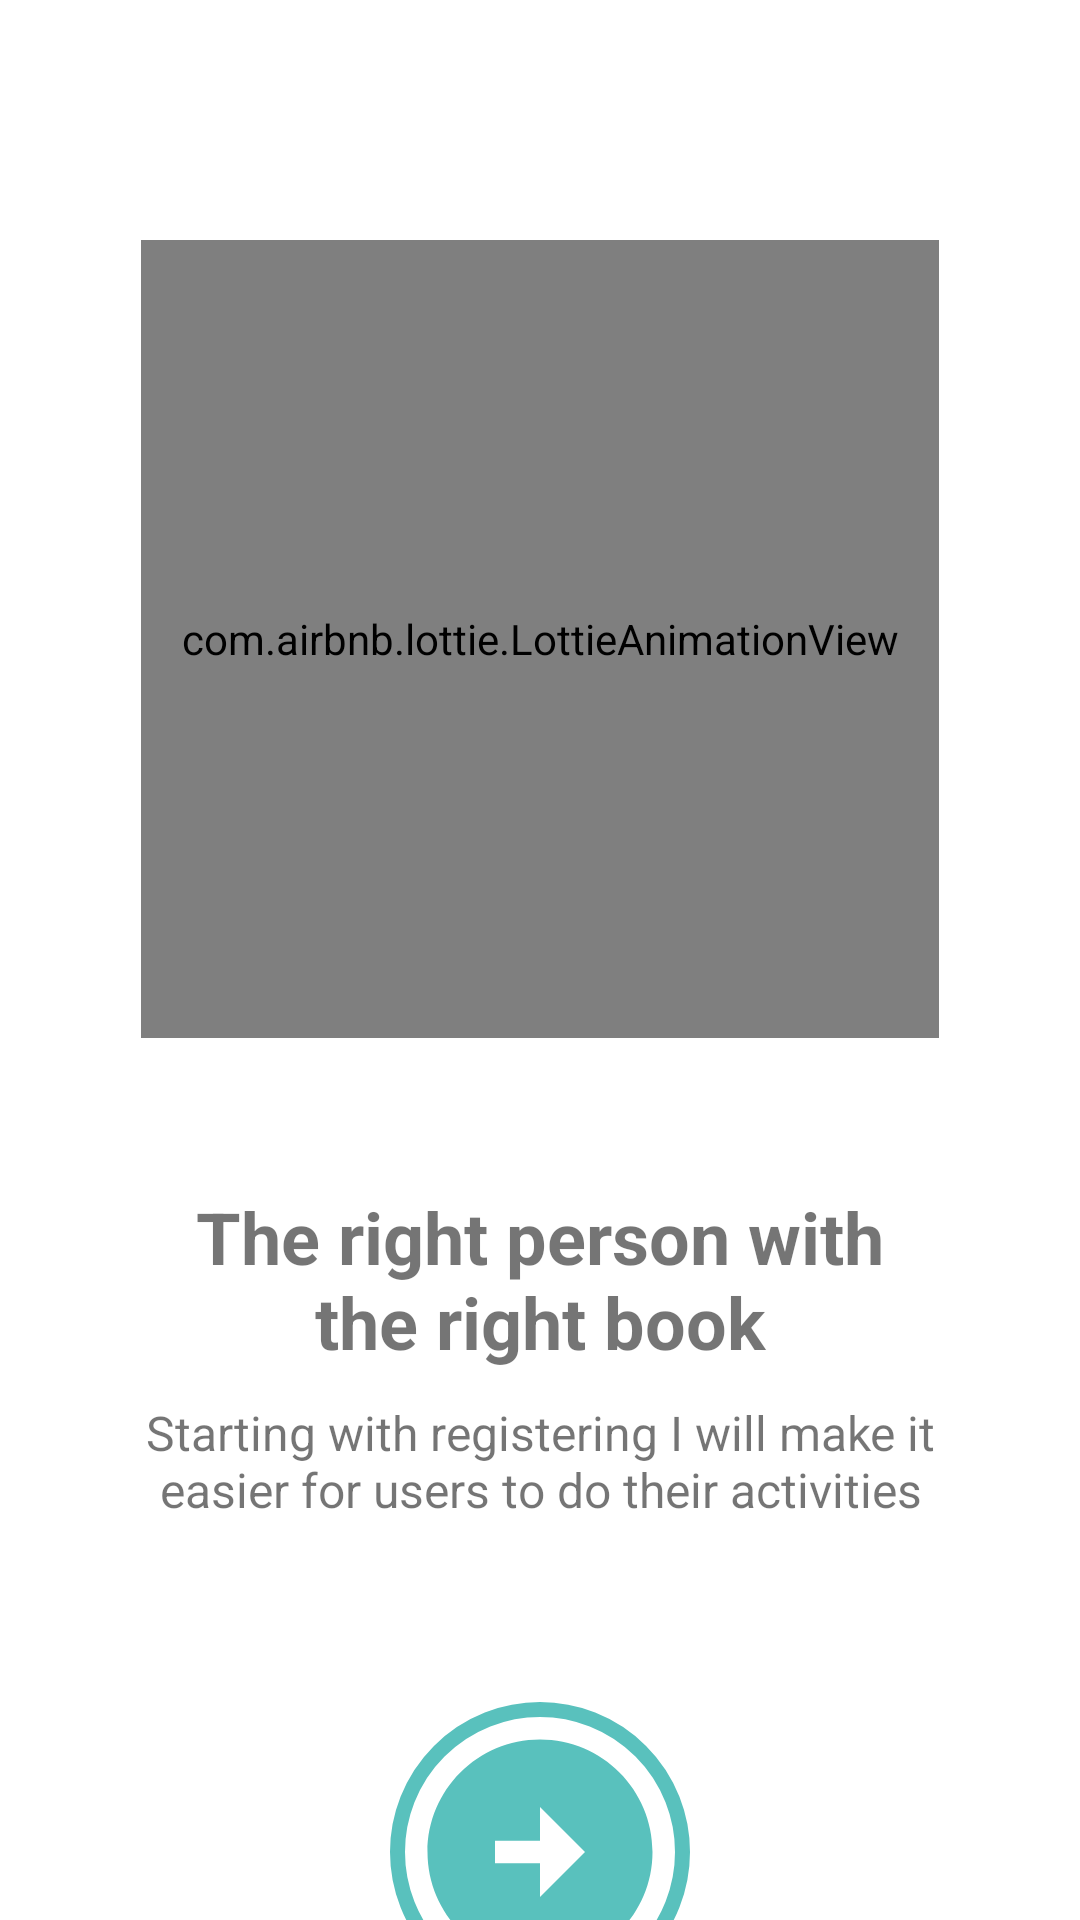

Produce the Android XML layout that renders to this screen, including the resource entries it uses.
<!-- AndroidManifest.xml: application theme Theme.Letterbooks -->
<!-- res/layout/fragment_on_boarding.xml -->
<?xml version="1.0" encoding="utf-8"?>
<androidx.constraintlayout.widget.ConstraintLayout xmlns:android="http://schemas.android.com/apk/res/android"
    xmlns:app="http://schemas.android.com/apk/res-auto"
    xmlns:tools="http://schemas.android.com/tools"
    android:layout_width="match_parent"
    android:layout_height="match_parent"
    tools:context=".presentation.opening.OnBoardingFragment">

    <com.airbnb.lottie.LottieAnimationView
        android:id="@+id/ltAnimation"
        android:layout_width="266dp"
        android:layout_height="266dp"
        android:layout_marginTop="80dp"
        app:layout_constraintEnd_toEndOf="parent"
        app:layout_constraintStart_toStartOf="parent"
        app:layout_constraintTop_toTopOf="parent"
        app:lottie_autoPlay="true"
        app:lottie_loop="true"
        app:lottie_rawRes="@raw/bookgirl" />

    <TextView
        android:id="@+id/txtTitle"
        android:layout_width="266dp"
        android:layout_height="wrap_content"
        android:layout_marginTop="50dp"
        android:text="@string/tvTitleOnBoarding"
        android:textAlignment="center"
        android:textSize="24sp"
        android:textStyle="bold"
        app:layout_constraintEnd_toEndOf="parent"
        app:layout_constraintStart_toStartOf="parent"
        app:layout_constraintTop_toBottomOf="@+id/ltAnimation" />

    <TextView
        android:id="@+id/txtDesc"
        android:layout_width="266dp"
        android:layout_height="wrap_content"
        android:layout_marginTop="10dp"
        android:text="@string/tvDescOnBoarding"
        android:textAlignment="center"
        android:textSize="16sp"
        app:layout_constraintEnd_toEndOf="parent"
        app:layout_constraintStart_toStartOf="parent"
        app:layout_constraintTop_toBottomOf="@+id/txtTitle"/>
    
    <LinearLayout
        android:id="@+id/ll_btn_onboarding"
        android:layout_width="100dp"
        android:layout_height="100dp"
        android:orientation="vertical"
        android:background="@drawable/btn_onboarding"
        app:layout_constraintTop_toBottomOf="@+id/txtDesc"
        app:layout_constraintStart_toStartOf="parent"
        app:layout_constraintEnd_toEndOf="parent"
        android:gravity="center"
        android:layout_marginTop="60dp">

        <ImageView
            android:layout_width="90dp"
            android:layout_height="90dp"
            android:src="@drawable/ic_baseline_arrow_circle_right_24"/>

    </LinearLayout>


</androidx.constraintlayout.widget.ConstraintLayout>
<!-- resources referenced by this layout -->
<resources>
  <!-- drawable btn_onboarding (drawable) -->
  <?xml version="1.0" encoding="utf-8"?>
  <shape xmlns:android="http://schemas.android.com/apk/res/android"
      android:shape="oval">
  
  
  
      <stroke android:color="#59C1BD" android:width="5dp"/>
      <solid android:color="#fff"/>
  
  </shape>
  <!-- drawable ic_baseline_arrow_circle_right_24 (drawable) -->
  <vector android:height="24dp" android:tint="#59C1BD"
      android:viewportHeight="24" android:viewportWidth="24"
      android:width="24dp" xmlns:android="http://schemas.android.com/apk/res/android">
      <path android:fillColor="@android:color/white" android:pathData="M22,12c0,-5.52 -4.48,-10 -10,-10S2,6.48 2,12c0,5.52 4.48,10 10,10S22,17.52 22,12zM12,13l-4,0v-2l4,0V8l4,4l-4,4V13z"/>
  </vector>
  <string name="tvDescOnBoarding">Starting with registering I will make it easier for users to do their activities</string>
  <string name="tvTitleOnBoarding">The right person with the right book</string>
  <style name="Theme.Letterbooks" parent="Theme.MaterialComponents.DayNight.NoActionBar">
          
          <item name="colorPrimary">@color/purple_500</item>
          <item name="colorPrimaryVariant">@color/purple_700</item>
          <item name="colorOnPrimary">@color/white</item>
          
          <item name="colorSecondary">@color/teal_200</item>
          <item name="colorSecondaryVariant">@color/teal_700</item>
          <item name="colorOnSecondary">@color/black</item>
          
          <item name="android:statusBarColor" tools:targetApi="l">?attr/colorPrimaryVariant</item>
          
      </style>
  <color name="purple_500">#FF6200EE</color>
  <color name="purple_700">#FF3700B3</color>
  <color name="white">#FFFFFFFF</color>
  <color name="teal_200">#FF03DAC5</color>
  <color name="teal_700">#FF018786</color>
  <color name="black">#FF000000</color>
</resources>
